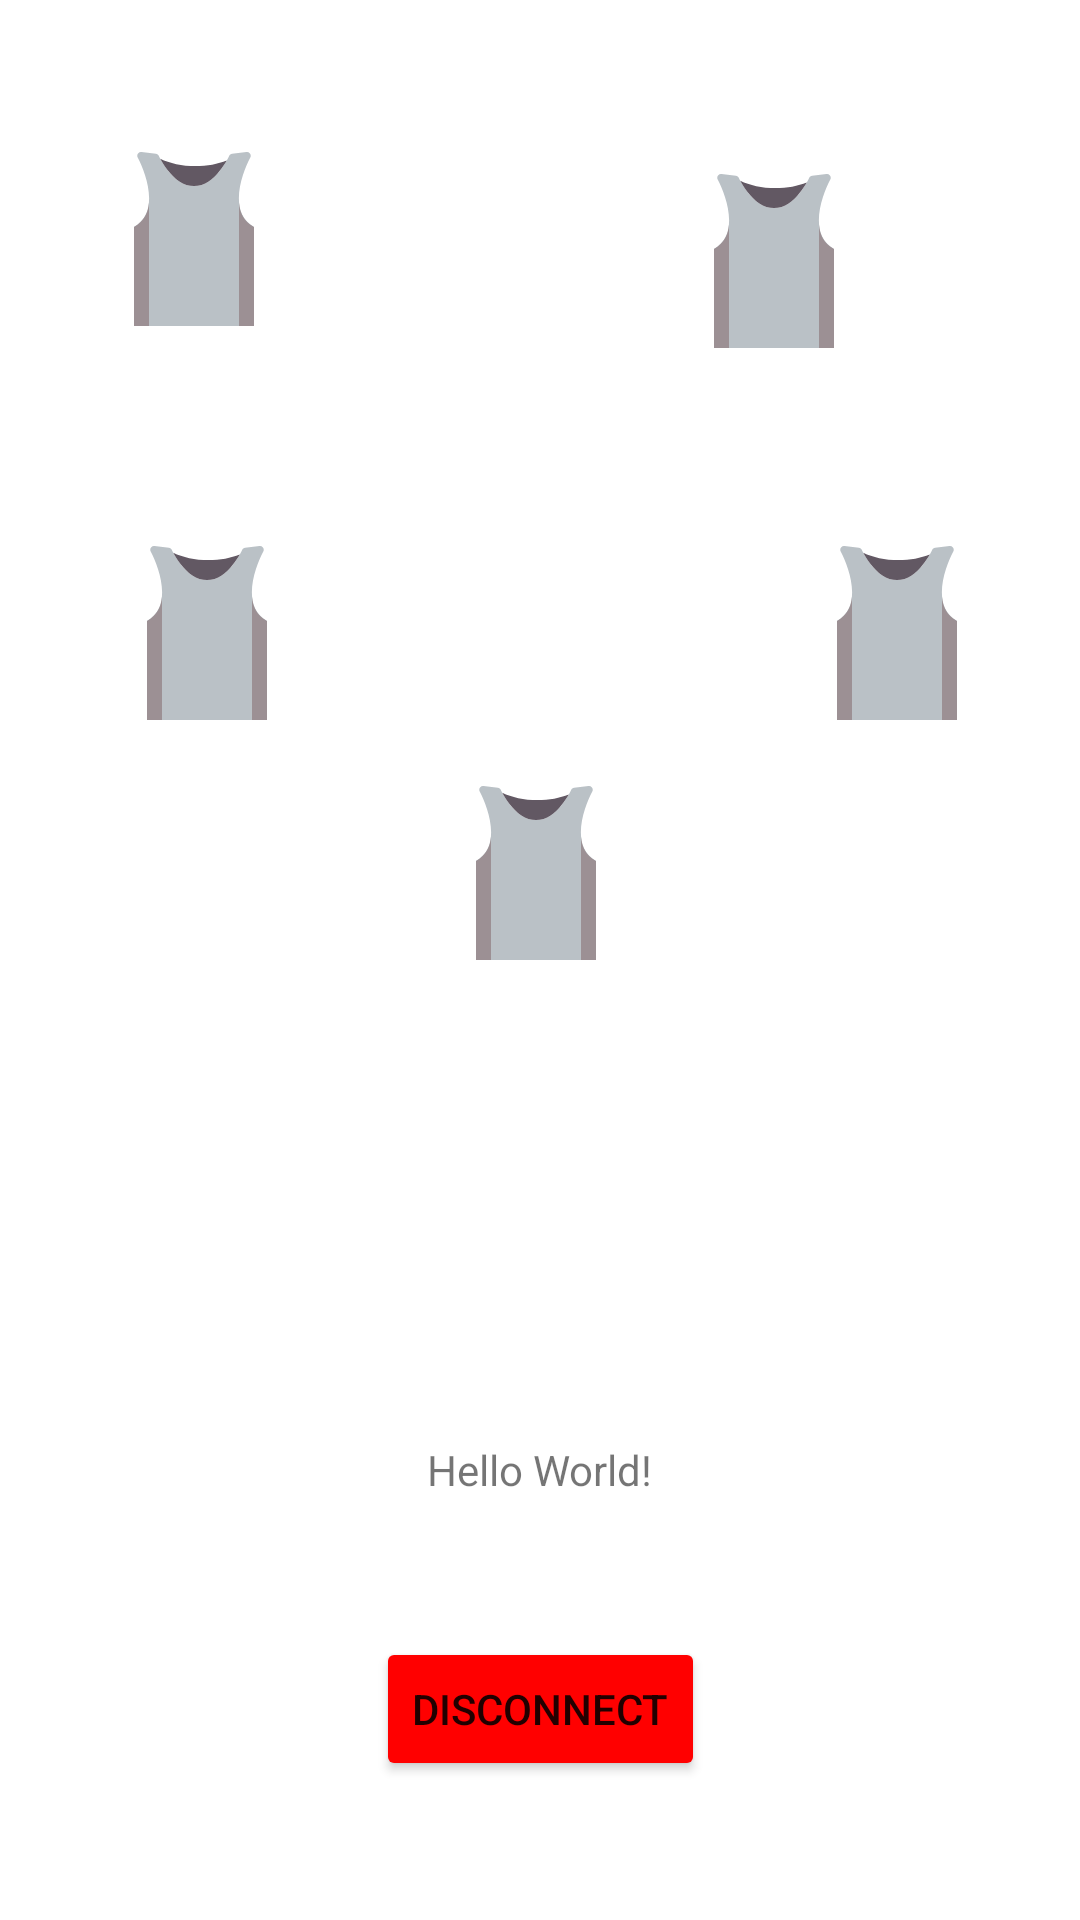

Produce the Android XML layout that renders to this screen, including the resource entries it uses.
<!-- AndroidManifest.xml: application theme Theme.Fantabasket -->
<!-- res/layout/activity_main.xml -->
<?xml version="1.0" encoding="utf-8"?>
<androidx.constraintlayout.widget.ConstraintLayout
        xmlns:android="http://schemas.android.com/apk/res/android"
        xmlns:tools="http://schemas.android.com/tools"
        xmlns:app="http://schemas.android.com/apk/res-auto"
        android:layout_width="match_parent"
        android:layout_height="match_parent"
        tools:context=".MainActivity">

    <ImageView
            android:id="@+id/basketField"
            android:layout_width="match_parent"
            android:layout_height="414dp"
            android:layout_marginTop="20dp"
            app:srcCompat="@drawable/ic_half_basketball_field"
            android:contentDescription="@string/basketball_field"
            app:layout_constraintTop_toTopOf="parent"/>

    <TextView
            android:id="@+id/text"
            android:layout_width="wrap_content"
            android:layout_height="wrap_content"
            android:text="Hello World!"
            app:layout_constraintEnd_toEndOf="parent"
            app:layout_constraintStart_toStartOf="parent"
            app:layout_constraintTop_toBottomOf="@+id/basketField"
            app:layout_constraintBottom_toTopOf="@+id/exitButton"
            app:layout_constraintVertical_bias="0.63"/>

    <Button
            android:id="@+id/exitButton"
            android:text="@string/disconnect"
            android:layout_width="wrap_content"
            android:layout_height="wrap_content"
            app:layout_constraintStart_toStartOf="parent"
            app:layout_constraintHorizontal_bias="0.5"
            app:layout_constraintEnd_toEndOf="parent"
            app:layout_constraintTop_toBottomOf="@+id/text"
            app:layout_constraintBottom_toBottomOf="parent"
            android:backgroundTint="#FF0000"/>

    <ImageButton
            android:id="@+id/playmaker"
            android:layout_width="wrap_content"
            android:layout_height="wrap_content"
            app:srcCompat="@drawable/shirt"
            app:layout_constraintEnd_toEndOf="parent"
            app:layout_constraintStart_toStartOf="parent"
            app:layout_constraintBottom_toBottomOf="@+id/basketField"
            android:contentDescription="@string/add_player"
            android:backgroundTint="#00FFFFFF"
            app:layout_constraintHorizontal_bias="0.495"
            android:layout_marginBottom="104dp"/>

    <ImageButton
            android:id="@+id/guardiaDx"
            android:contentDescription="@string/add_player"
            app:srcCompat="@drawable/shirt"
            android:layout_width="wrap_content"
            android:layout_height="wrap_content"
            app:layout_constraintBottom_toBottomOf="@+id/basketField"
            android:layout_marginBottom="184dp"
            android:layout_marginEnd="20dp"
            app:layout_constraintEnd_toEndOf="@+id/basketField"
            android:backgroundTint="#00FFFFFF"/>

    <ImageButton
            android:id="@+id/guardiaSx"
            android:contentDescription="@string/add_player"
            app:srcCompat="@drawable/shirt"
            android:layout_width="wrap_content"
            android:layout_height="wrap_content"
            app:layout_constraintBottom_toBottomOf="@+id/basketField"
            android:layout_marginBottom="184dp"
            app:layout_constraintStart_toStartOf="@+id/basketField"
            android:layout_marginStart="28dp"
            android:backgroundTint="#00FFFFFF"/>

    <ImageButton
            android:id="@+id/ala"
            android:contentDescription="@string/add_player"
            app:srcCompat="@drawable/shirt"
            android:layout_width="wrap_content"
            android:layout_height="wrap_content"
            app:layout_constraintBottom_toBottomOf="@+id/basketField"
            app:layout_constraintStart_toStartOf="@+id/basketField"
            android:backgroundTint="#00FFFFFF"
            app:layout_constraintEnd_toEndOf="parent"
            app:layout_constraintTop_toTopOf="@+id/basketField"
            app:layout_constraintHorizontal_bias="0.085"
            app:layout_constraintVertical_bias="0.062"/>

    <ImageButton
            android:id="@+id/centro"
            android:contentDescription="@string/add_player"
            app:srcCompat="@drawable/shirt"
            android:layout_width="wrap_content"
            android:layout_height="wrap_content"
            app:layout_constraintBottom_toBottomOf="@+id/basketField"
            app:layout_constraintStart_toStartOf="@+id/basketField"
            android:layout_marginStart="204dp"
            android:backgroundTint="#00FFFFFF"
            app:layout_constraintTop_toTopOf="@+id/basketField"
            app:layout_constraintEnd_toEndOf="parent"
            app:layout_constraintHorizontal_bias="0.176"
            app:layout_constraintVertical_bias="0.083"/>
</androidx.constraintlayout.widget.ConstraintLayout>
<!-- resources referenced by this layout -->
<resources>
  <!-- drawable ic_half_basketball_field: vector/xml drawable (drawable, 7661 chars, omitted) -->
  <!-- drawable shirt (drawable) -->
  <vector xmlns:android="http://schemas.android.com/apk/res/android"
      android:width="58dp"
      android:height="58dp"
      android:viewportWidth="58"
      android:viewportHeight="58">
    <path
        android:pathData="M46.486,0.01l-4.791,0.599c-0.426,0.053 -0.793,0.315 -0.981,0.701c-0.785,1.606 -3.16,5.986 -6.839,8.527c-2.922,2.018 -6.828,2.018 -9.75,0c-3.679,-2.541 -6.054,-6.92 -6.839,-8.527c-0.188,-0.386 -0.555,-0.647 -0.981,-0.701L11.514,0.01c-1.018,-0.127 -1.759,0.939 -1.28,1.847C12.825,6.768 17.897,20.028 9,25v33h20h20V25c-8.897,-4.972 -3.825,-18.232 -1.233,-23.143C48.246,0.949 47.505,-0.117 46.486,0.01z"
        android:fillColor="#BAC1C6"/>
    <path
        android:pathData="M9,25v33h5V16.923C13.783,20.118 12.436,23.08 9,25z"
        android:fillColor="#9C9094"/>
    <path
        android:pathData="M44.005,17H44v41h5V25C45.592,23.096 44.238,20.166 44.005,17z"
        android:fillColor="#9C9094"/>
    <path
        android:pathData="M33.875,9.836c-2.922,2.018 -6.828,2.018 -9.75,0c-3.115,-2.151 -5.291,-5.615 -6.363,-7.603c3.106,1.525 7.215,2.463 11.738,2.463c3.905,0 7.499,-0.701 10.41,-1.872C38.752,4.855 36.7,7.886 33.875,9.836z"
        android:fillColor="#625863"/>
  </vector>
  <string name="add_player">Add player</string>
  <string name="basketball_field">Basketball field</string>
  <string name="disconnect">Disconnect</string>
  <style name="Theme.Fantabasket" parent="Theme.MaterialComponents.DayNight.DarkActionBar">
          
          <item name="colorPrimary">@color/purple_500</item>
          <item name="colorPrimaryVariant">@color/purple_700</item>
          <item name="colorOnPrimary">@color/white</item>
          
          <item name="colorSecondary">@color/teal_200</item>
          <item name="colorSecondaryVariant">@color/teal_700</item>
          <item name="colorOnSecondary">@color/black</item>
          
          <item name="android:statusBarColor" tools:targetApi="l">?attr/colorPrimaryVariant</item>
          
      </style>
  <color name="purple_500">#FF6200EE</color>
  <color name="purple_700">#FF3700B3</color>
  <color name="white">#FFFFFFFF</color>
  <color name="teal_200">#FF03DAC5</color>
  <color name="teal_700">#FF018786</color>
  <color name="black">#FF000000</color>
</resources>
